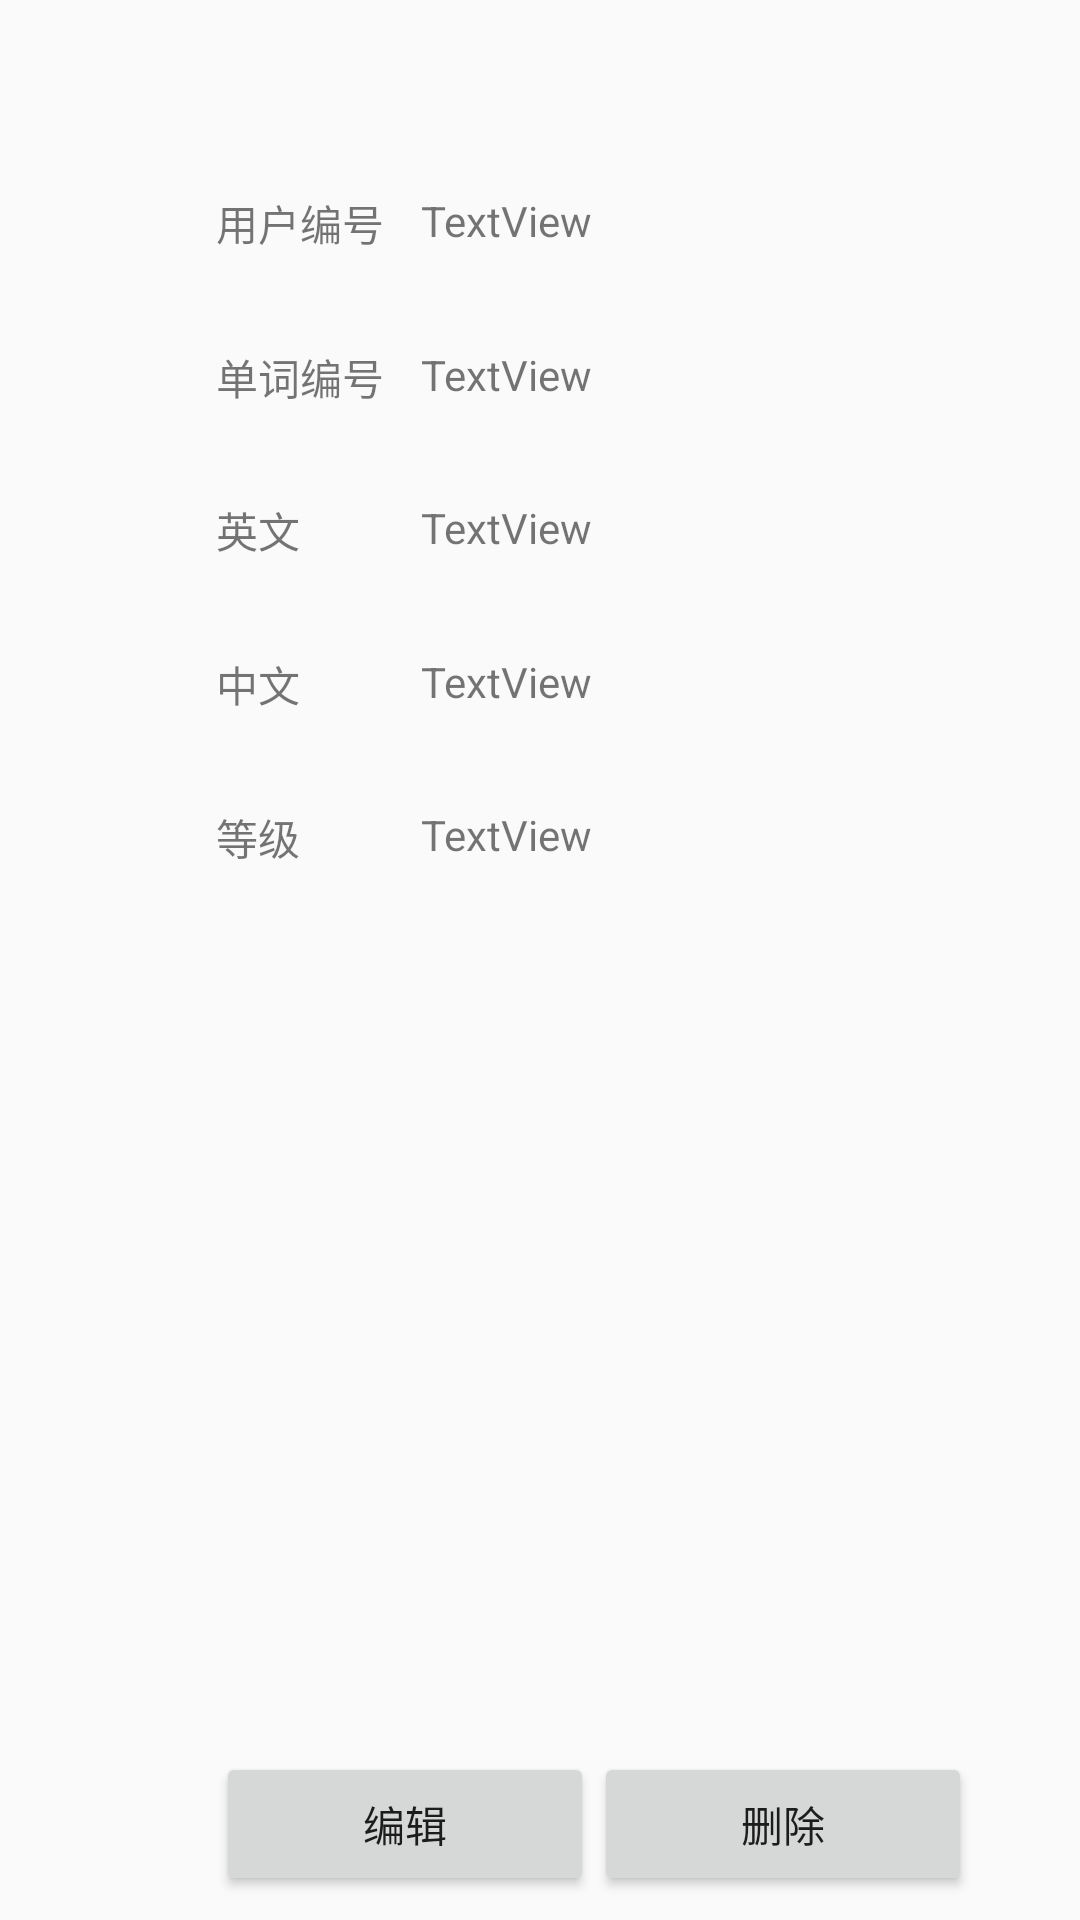

Layout XML and referenced resources for this Android screen:
<!-- AndroidManifest.xml: application theme AppTheme -->
<!-- res/layout/fragment_word_detail.xml -->
<?xml version="1.0" encoding="utf-8"?>
<androidx.constraintlayout.widget.ConstraintLayout xmlns:android="http://schemas.android.com/apk/res/android"
    xmlns:app="http://schemas.android.com/apk/res-auto"
    android:layout_width="match_parent"
    android:layout_height="match_parent"
    android:id="@+id/word_detail_layout">

    <androidx.constraintlayout.widget.Guideline
        android:id="@+id/guideline22"
        android:layout_width="wrap_content"
        android:layout_height="wrap_content"
        android:orientation="horizontal"
        app:layout_constraintGuide_percent="0.9" />

    <androidx.constraintlayout.widget.Guideline
        android:id="@+id/guideline23"
        android:layout_width="wrap_content"
        android:layout_height="wrap_content"
        android:orientation="vertical"
        app:layout_constraintGuide_percent="0.2" />

    <androidx.constraintlayout.widget.Guideline
        android:id="@+id/guideline24"
        android:layout_width="wrap_content"
        android:layout_height="wrap_content"
        android:orientation="vertical"
        app:layout_constraintGuide_percent="0.9" />

    <androidx.constraintlayout.widget.Guideline
        android:id="@+id/guideline25"
        android:layout_width="wrap_content"
        android:layout_height="wrap_content"
        android:orientation="horizontal"
        app:layout_constraintGuide_percent="0.1" />

    <androidx.constraintlayout.widget.Guideline
        android:id="@+id/guideline26"
        android:layout_width="wrap_content"
        android:layout_height="wrap_content"
        android:orientation="horizontal"
        app:layout_constraintGuide_percent="0.18" />

    <androidx.constraintlayout.widget.Guideline
        android:id="@+id/guideline27"
        android:layout_width="wrap_content"
        android:layout_height="wrap_content"
        android:orientation="horizontal"
        app:layout_constraintGuide_percent="0.26" />

    <androidx.constraintlayout.widget.Guideline
        android:id="@+id/guideline28"
        android:layout_width="wrap_content"
        android:layout_height="wrap_content"
        android:orientation="horizontal"
        app:layout_constraintGuide_percent="0.34" />


    <TextView
        android:id="@+id/textView"
        android:layout_width="wrap_content"
        android:layout_height="wrap_content"
        android:text="用户编号"
        app:layout_constraintStart_toStartOf="@+id/guideline23"
        app:layout_constraintTop_toTopOf="@+id/guideline25" />

    <TextView
        android:id="@+id/textView4"
        android:layout_width="wrap_content"
        android:layout_height="wrap_content"
        android:text="单词编号"
        app:layout_constraintStart_toStartOf="@+id/guideline23"
        app:layout_constraintTop_toTopOf="@+id/guideline26" />

    <TextView
        android:id="@+id/textView6"
        android:layout_width="wrap_content"
        android:layout_height="wrap_content"
        android:text="英文"
        app:layout_constraintStart_toStartOf="@+id/guideline23"
        app:layout_constraintTop_toTopOf="@+id/guideline27" />

    <TextView
        android:id="@+id/textView10"
        android:layout_width="wrap_content"
        android:layout_height="wrap_content"
        android:text="中文"
        app:layout_constraintStart_toStartOf="@+id/guideline23"
        app:layout_constraintTop_toTopOf="@+id/guideline28" />

    <LinearLayout
        android:layout_width="0dp"
        android:layout_height="wrap_content"
        android:orientation="horizontal"
        app:layout_constraintBottom_toBottomOf="parent"
        app:layout_constraintEnd_toStartOf="@+id/guideline24"
        app:layout_constraintStart_toStartOf="@+id/guideline23"
        app:layout_constraintTop_toTopOf="@+id/guideline22">

        <Button
            android:id="@+id/bt_detail_edit"
            android:layout_width="wrap_content"
            android:layout_height="wrap_content"
            android:layout_weight="1"
            android:text="编辑" />

        <Button
            android:id="@+id/bt_detail_delete"
            android:layout_width="wrap_content"
            android:layout_height="wrap_content"
            android:layout_weight="1"
            android:text="删除" />
    </LinearLayout>


    <androidx.constraintlayout.widget.Guideline
        android:id="@+id/guideline30"
        android:layout_width="wrap_content"
        android:layout_height="wrap_content"
        android:orientation="vertical"
        app:layout_constraintGuide_percent="0.39" />

    <TextView
        android:id="@+id/tv_detail_userno"
        android:layout_width="wrap_content"
        android:layout_height="wrap_content"
        android:text="TextView"
        app:layout_constraintStart_toStartOf="@+id/guideline30"
        app:layout_constraintTop_toTopOf="@+id/guideline25" />

    <TextView
        android:id="@+id/tv_detail_wno"
        android:layout_width="wrap_content"
        android:layout_height="wrap_content"
        android:text="TextView"
        app:layout_constraintStart_toStartOf="@+id/guideline30"
        app:layout_constraintTop_toTopOf="@+id/guideline26" />

    <TextView
        android:id="@+id/tv_detail_en"
        android:layout_width="wrap_content"
        android:layout_height="wrap_content"
        android:text="TextView"
        app:layout_constraintStart_toStartOf="@+id/guideline30"
        app:layout_constraintTop_toTopOf="@+id/guideline27" />

    <TextView
        android:id="@+id/tv_detail_cn"
        android:layout_width="wrap_content"
        android:layout_height="wrap_content"
        android:text="TextView"
        app:layout_constraintStart_toStartOf="@+id/guideline30"
        app:layout_constraintTop_toTopOf="@+id/guideline28" />

    <androidx.constraintlayout.widget.Guideline
        android:id="@+id/guideline"
        android:layout_width="wrap_content"
        android:layout_height="wrap_content"
        android:orientation="horizontal"
        app:layout_constraintGuide_percent="0.42" />

    <TextView
        android:id="@+id/textView2"
        android:layout_width="wrap_content"
        android:layout_height="wrap_content"
        android:text="等级"
        app:layout_constraintStart_toStartOf="@+id/guideline23"
        app:layout_constraintTop_toTopOf="@+id/guideline" />

    <TextView
        android:id="@+id/tv_detal_level"
        android:layout_width="wrap_content"
        android:layout_height="wrap_content"
        android:text="TextView"
        app:layout_constraintStart_toStartOf="@+id/guideline30"
        app:layout_constraintTop_toTopOf="@+id/guideline" />

</androidx.constraintlayout.widget.ConstraintLayout>
<!-- resources referenced by this layout -->
<resources>
  <style name="AppTheme" parent="Theme.AppCompat.Light.DarkActionBar">
          
          <item name="colorPrimary">@color/colorPrimary</item>
          <item name="colorPrimaryDark">@color/colorPrimaryDark</item>
          <item name="colorAccent">@color/colorAccent</item>
      </style>
  <color name="colorPrimary">#2196f3</color>
  <color name="colorPrimaryDark">#0069c0</color>
  <color name="colorAccent">#6ec6ff</color>
</resources>
